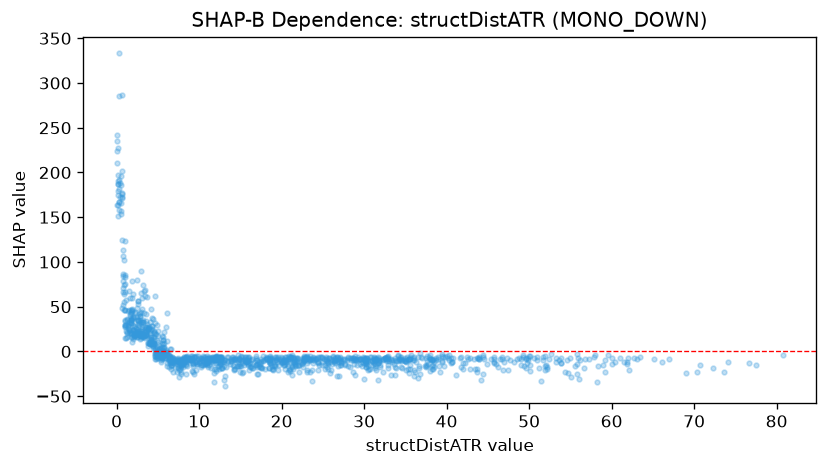

The table this chart was drawn from, first rows:
feature_value, shap_value
1.444, 29.51
1.905, 60.12
2.646, 35.61
3.728, 26.99
8.491, -9.63
5.056, 23.23
3.566, 34.29
8.007, -16.95
8.889, -9.994
3.911, 26.54
4.922, -7.805
9.474, -12.24
8.2, -12.01
0.768, 52.45
3.854, 24.58
4.035, 22.64
6.076, -13.31
2.48, 34.74
4.623, 62.48
6.152, -16.56
7.429, -11.13
6.435, -13.44
7.989, -12.35
12.79, -11.28
9.003, -10.11
9.668, -11.64
12.11, -21.63
7.327, -14.18
19.02, -21.26
11.03, -11.95
13.11, -9.334
23.64, -33.58
14.12, -9.356
14.35, -9.121
19.61, -21.23
14.3, -19.29
3.205, 35.61
5.39, -11.32
4.612, 19.9
5.032, -7.42
9.22, -12.54
6.638, -9.107
7.499, -10.33
8.317, -8.783
10.64, -8.783
11.72, -9.372
16.23, -12.53
13.88, -11.18
36.64, -18.7
31.65, -32.3
28.87, -26.12
14.58, -15.88
21.21, -15.85
18.08, -8.689
19.24, -9.334
17.53, -11.64
17.52, -17.7
36.56, -29.6
30.6, -19.63
28.61, -23.23
... 1,206 more rows
